The GitHub repository trungquoc113/Interior-design-using-AI contains a labelled image folder "abo" with 6 categories: bed, chair, lamp, sofa, storage, table. Examples follow, each with its label.

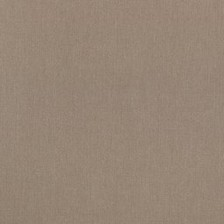
Label: bed

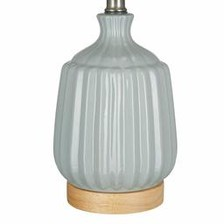
Label: lamp

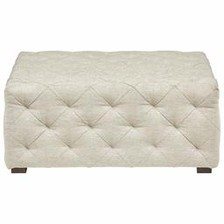
Label: chair

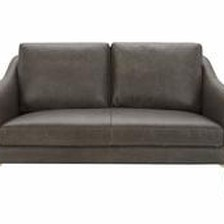
Label: sofa

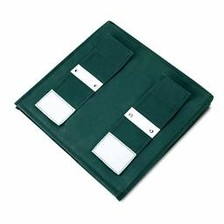
Label: storage

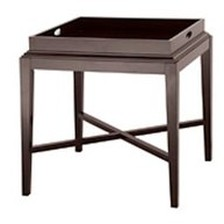
Label: table
